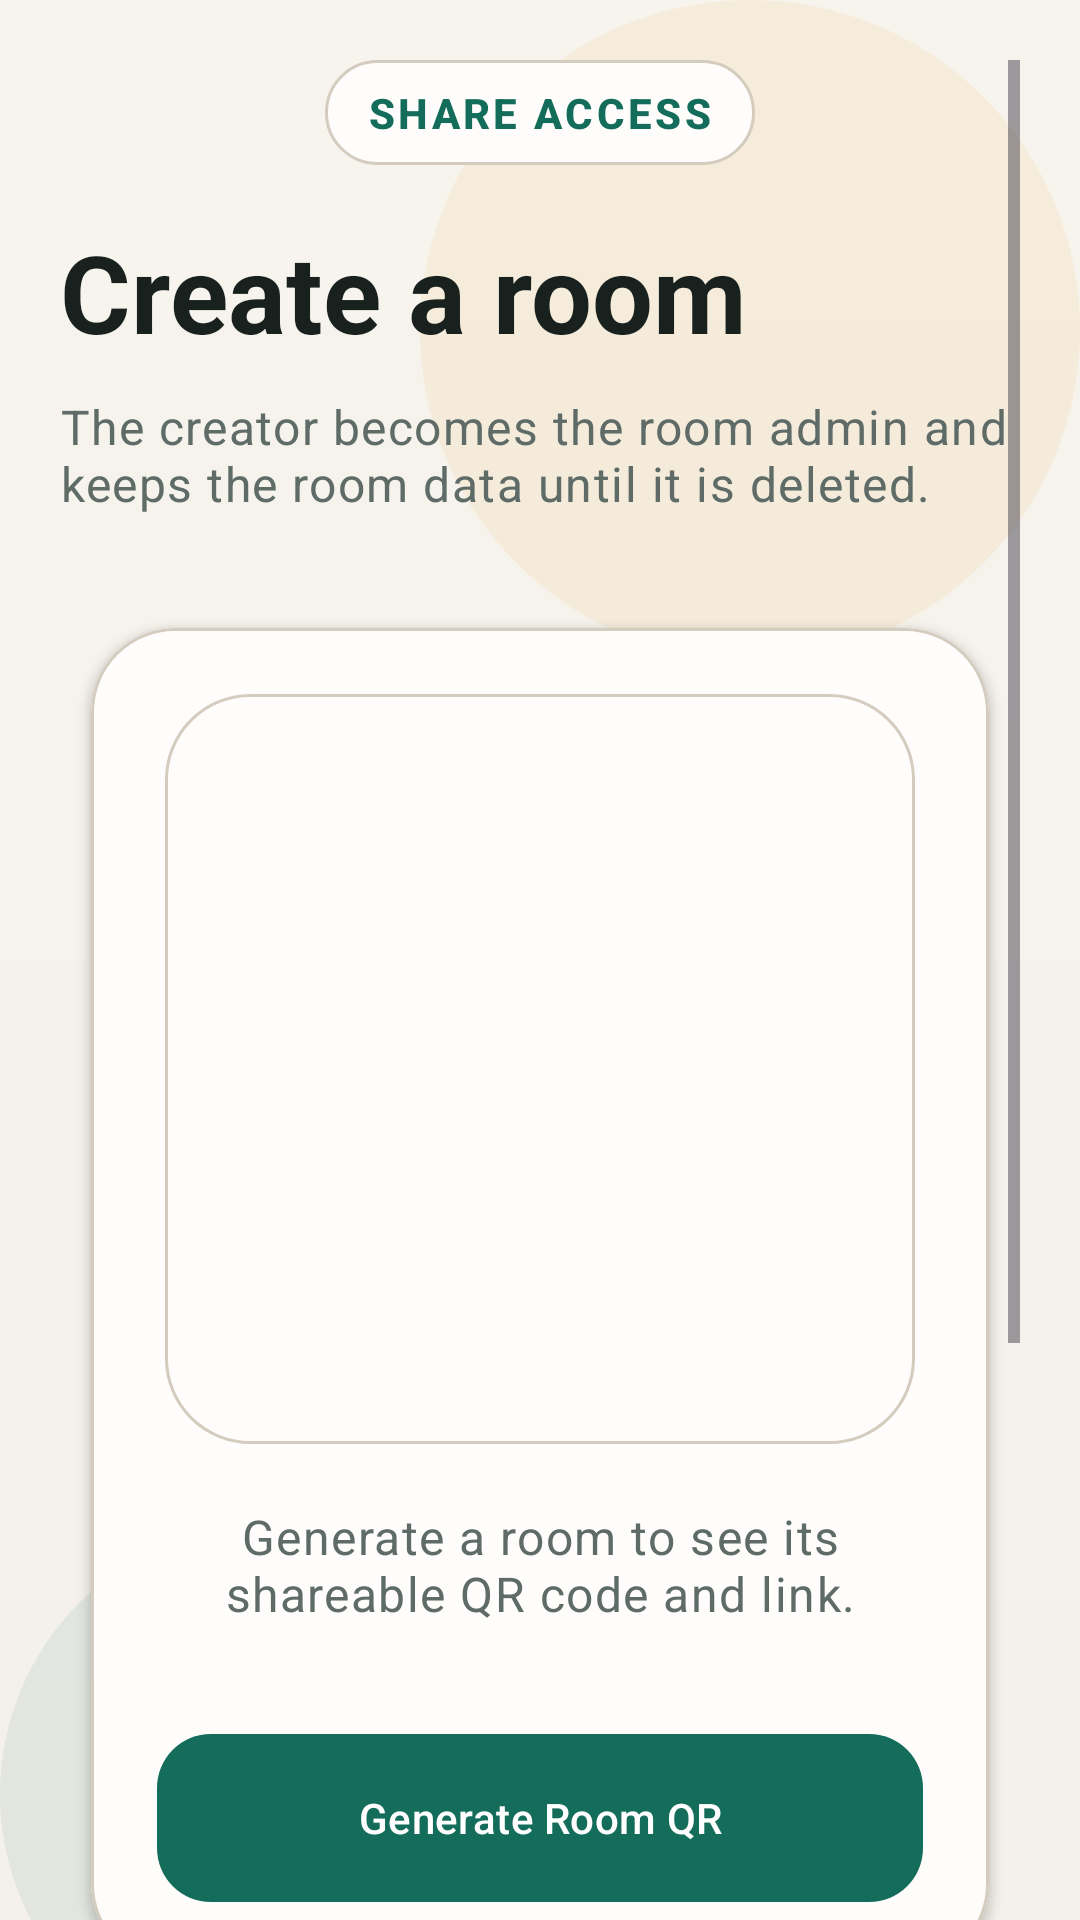

Produce the Android XML layout that renders to this screen, including the resource entries it uses.
<!-- AndroidManifest.xml: application theme Theme.VigChat -->
<!-- res/layout/activity_create_room.xml -->
<?xml version="1.0" encoding="utf-8"?>
<ScrollView xmlns:android="http://schemas.android.com/apk/res/android"
    xmlns:app="http://schemas.android.com/apk/res-auto"
    android:layout_width="match_parent"
    android:layout_height="match_parent"
    android:background="@drawable/bg_app_gradient"
    android:clipToPadding="false"
    android:fillViewport="true"
    android:padding="20dp">

    <LinearLayout
        android:layout_width="match_parent"
        android:layout_height="wrap_content"
        android:gravity="center_horizontal"
        android:orientation="vertical">

        <TextView
            android:layout_width="wrap_content"
            android:layout_height="wrap_content"
            android:background="@drawable/bg_panel"
            android:paddingLeft="14dp"
            android:paddingTop="8dp"
            android:paddingRight="14dp"
            android:paddingBottom="8dp"
            android:text="@string/share_room_label"
            android:textAppearance="@style/TextAppearance.VigChat.SectionLabel" />

        <TextView
            android:layout_width="match_parent"
            android:layout_height="wrap_content"
            android:layout_marginTop="18dp"
            android:text="@string/create_room_title"
            android:textAppearance="@style/TextAppearance.VigChat.Hero" />

        <TextView
            android:layout_width="match_parent"
            android:layout_height="wrap_content"
            android:layout_marginTop="10dp"
            android:text="@string/create_room_subtitle"
            android:textAppearance="@style/TextAppearance.VigChat.Body" />

        <com.google.android.material.card.MaterialCardView
            android:layout_width="match_parent"
            android:layout_height="wrap_content"
            android:layout_marginTop="26dp"
            app:cardUseCompatPadding="true"
            style="@style/Widget.VigChat.Card">

            <LinearLayout
                android:layout_width="match_parent"
                android:layout_height="wrap_content"
                android:gravity="center_horizontal"
                android:orientation="vertical"
                android:padding="22dp">

                <ImageView
                    android:id="@+id/qrImage"
                    android:layout_width="250dp"
                    android:layout_height="250dp"
                    android:background="@drawable/bg_panel"
                    android:contentDescription="@string/room_qr_code"
                    android:padding="18dp" />

                <TextView
                    android:id="@+id/roomStatusText"
                    android:layout_width="match_parent"
                    android:layout_height="wrap_content"
                    android:layout_marginTop="20dp"
                    android:gravity="center"
                    android:text="@string/room_link_placeholder"
                    android:textAppearance="@style/TextAppearance.VigChat.Body" />

                <TextView
                    android:id="@+id/roomLinkText"
                    android:layout_width="match_parent"
                    android:layout_height="wrap_content"
                    android:layout_marginTop="14dp"
                    android:background="@drawable/bg_panel"
                    android:gravity="center"
                    android:padding="16dp"
                    android:textColor="@color/brand_text"
                    android:textIsSelectable="true"
                    android:visibility="gone" />

                <LinearLayout
                    android:layout_width="match_parent"
                    android:layout_height="wrap_content"
                    android:layout_marginTop="16dp"
                    android:orientation="horizontal">

                    <com.google.android.material.button.MaterialButton
                        android:id="@+id/copyLinkBtn"
                        style="@style/Widget.VigChat.Button.Secondary"
                        android:layout_width="0dp"
                        android:layout_height="wrap_content"
                        android:layout_marginEnd="6dp"
                        android:layout_weight="1"
                        android:minHeight="52dp"
                        android:text="@string/copy_link"
                        android:visibility="gone" />

                    <com.google.android.material.button.MaterialButton
                        android:id="@+id/shareLinkBtn"
                        style="@style/Widget.VigChat.Button.Tonal"
                        android:layout_width="0dp"
                        android:layout_height="wrap_content"
                        android:layout_marginStart="6dp"
                        android:layout_weight="1"
                        android:minHeight="52dp"
                        android:text="@string/share_link"
                        android:visibility="gone" />
                </LinearLayout>

                <com.google.android.material.button.MaterialButton
                    android:id="@+id/createRoomBtn"
                    style="@style/Widget.VigChat.Button.Primary"
                    android:layout_width="match_parent"
                    android:layout_height="wrap_content"
                    android:layout_marginTop="20dp"
                    android:minHeight="56dp"
                    android:text="@string/create_chat_room" />
            </LinearLayout>
        </com.google.android.material.card.MaterialCardView>

        <com.google.android.material.card.MaterialCardView
            android:layout_width="match_parent"
            android:layout_height="wrap_content"
            android:layout_marginTop="18dp"
            app:cardUseCompatPadding="true"
            style="@style/Widget.VigChat.Card">

            <LinearLayout
                android:layout_width="match_parent"
                android:layout_height="wrap_content"
                android:orientation="vertical"
                android:padding="22dp">

                <TextView
                    android:layout_width="match_parent"
                    android:layout_height="wrap_content"
                    android:text="@string/scan_option_title"
                    android:textAppearance="@style/TextAppearance.VigChat.Title" />

                <TextView
                    android:layout_width="match_parent"
                    android:layout_height="wrap_content"
                    android:layout_marginTop="6dp"
                    android:text="@string/scan_option_subtitle"
                    android:textAppearance="@style/TextAppearance.VigChat.Body" />

                <com.google.android.material.button.MaterialButton
                    android:id="@+id/scanBtn"
                    style="@style/Widget.VigChat.Button.Secondary"
                    android:layout_width="match_parent"
                    android:layout_height="wrap_content"
                    android:layout_marginTop="18dp"
                    android:minHeight="52dp"
                    android:text="@string/scan_qr_instead" />
            </LinearLayout>
        </com.google.android.material.card.MaterialCardView>

    </LinearLayout>
</ScrollView>
<!-- resources referenced by this layout -->
<resources>
  <color name="brand_text">#18211E</color>
  <!-- drawable bg_panel (drawable) -->
  <?xml version="1.0" encoding="utf-8"?>
  <shape xmlns:android="http://schemas.android.com/apk/res/android"
      android:shape="rectangle">
      <solid android:color="@color/brand_surface" />
      <corners android:radius="28dp" />
      <stroke
          android:width="1dp"
          android:color="@color/brand_outline" />
  </shape>
  <string name="copy_link">Copy Link</string>
  <string name="create_chat_room">Generate Room QR</string>
  <string name="create_room_subtitle">The creator becomes the room admin and keeps the room data until it is deleted.</string>
  <string name="create_room_title">Create a room</string>
  <string name="room_link_placeholder">Generate a room to see its shareable QR code and link.</string>
  <string name="room_qr_code">Room QR code</string>
  <string name="scan_option_subtitle">Use the camera on this device to join an existing room instead.</string>
  <string name="scan_option_title">Prefer scanning?</string>
  <string name="scan_qr_instead">Scan QR Instead</string>
  <string name="share_link">Share Link</string>
  <string name="share_room_label">Share access</string>
  <style name="TextAppearance.VigChat.Body" parent="TextAppearance.Material3.BodyLarge">
          <item name="android:textColor">@color/brand_text_muted</item>
      </style>
  <style name="TextAppearance.VigChat.Hero" parent="TextAppearance.Material3.DisplaySmall">
          <item name="android:textColor">@color/brand_text</item>
          <item name="android:textStyle">bold</item>
      </style>
  <style name="TextAppearance.VigChat.SectionLabel" parent="TextAppearance.Material3.LabelLarge">
          <item name="android:textAllCaps">true</item>
          <item name="android:letterSpacing">0.08</item>
          <item name="android:textColor">@color/brand_primary</item>
          <item name="android:textStyle">bold</item>
      </style>
  <style name="TextAppearance.VigChat.Title" parent="TextAppearance.Material3.TitleLarge">
          <item name="android:textColor">@color/brand_text</item>
          <item name="android:textStyle">bold</item>
      </style>
  <style name="Widget.VigChat.Button.Primary" parent="Widget.Material3.Button">
          <item name="backgroundTint">@color/brand_primary</item>
          <item name="android:textColor">@color/brand_on_primary</item>
          <item name="cornerRadius">18dp</item>
          <item name="android:insetTop">0dp</item>
          <item name="android:insetBottom">0dp</item>
      </style>
  <style name="Widget.VigChat.Button.Tonal" parent="Widget.Material3.Button.TonalButton">
          <item name="backgroundTint">@color/brand_surface_alt</item>
          <item name="android:textColor">@color/brand_text</item>
          <item name="cornerRadius">18dp</item>
          <item name="android:insetTop">0dp</item>
          <item name="android:insetBottom">0dp</item>
      </style>
  <style name="Widget.VigChat.Card" parent="Widget.Material3.CardView.Elevated">
          <item name="cardBackgroundColor">@color/brand_surface</item>
          <item name="cardCornerRadius">28dp</item>
          <item name="strokeColor">@color/brand_outline</item>
          <item name="strokeWidth">1dp</item>
          <item name="cardElevation">2dp</item>
      </style>
  <style name="Theme.VigChat" parent="Base.Theme.VigChat" />
  <color name="brand_background">#F4F1EA</color>
  <color name="brand_surface">#FFFDFC</color>
  <color name="brand_outline">#D4CCBE</color>
  <color name="brand_text_muted">#5E6B67</color>
  <color name="brand_primary">#146C5A</color>
  <color name="brand_on_primary">#FFFFFFFF</color>
  <color name="brand_surface_alt">#F0E7D8</color>
  <color name="brand_secondary">#E7A83D</color>
  <color name="brand_on_secondary">#1F1500</color>
</resources>
